6-way image classification set "data" from GitHub (hkaras19/DL-final-project); label vocabulary: jmp, lean left, lean right, slide, turn left, turn right.

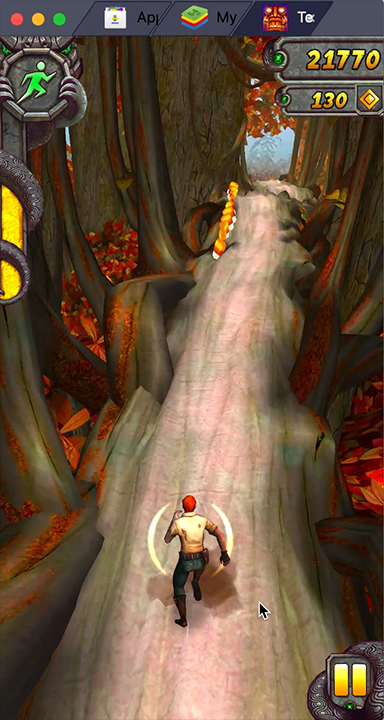
Label: lean left

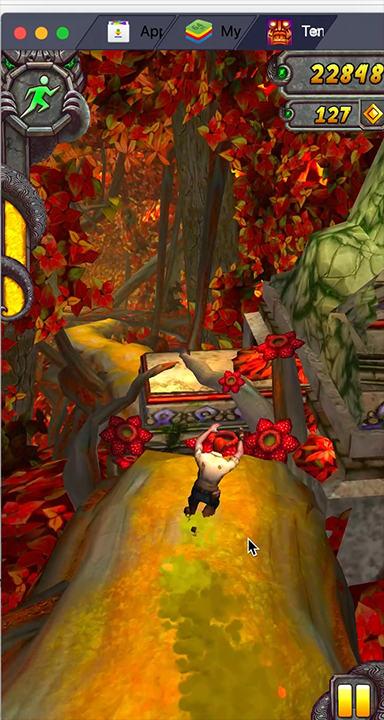
Label: jmp

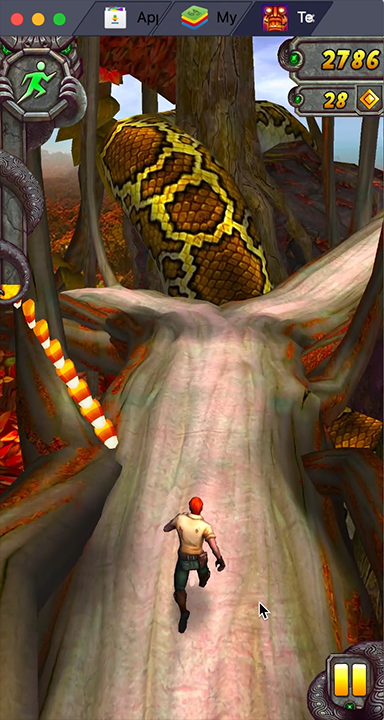
Label: turn right

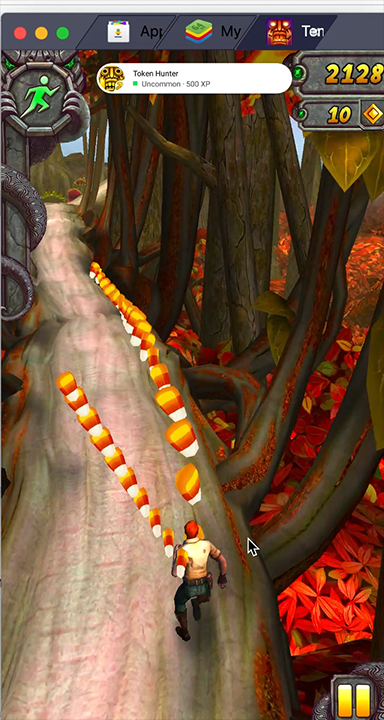
Label: lean right

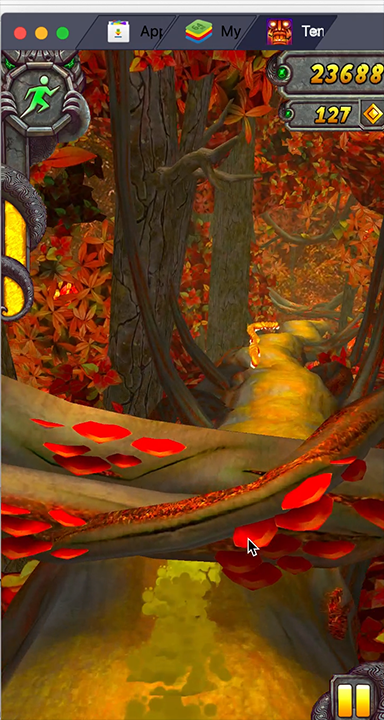
Label: slide

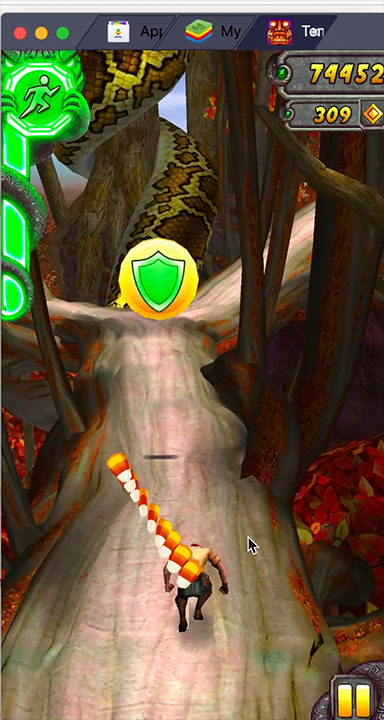
Label: jmp
